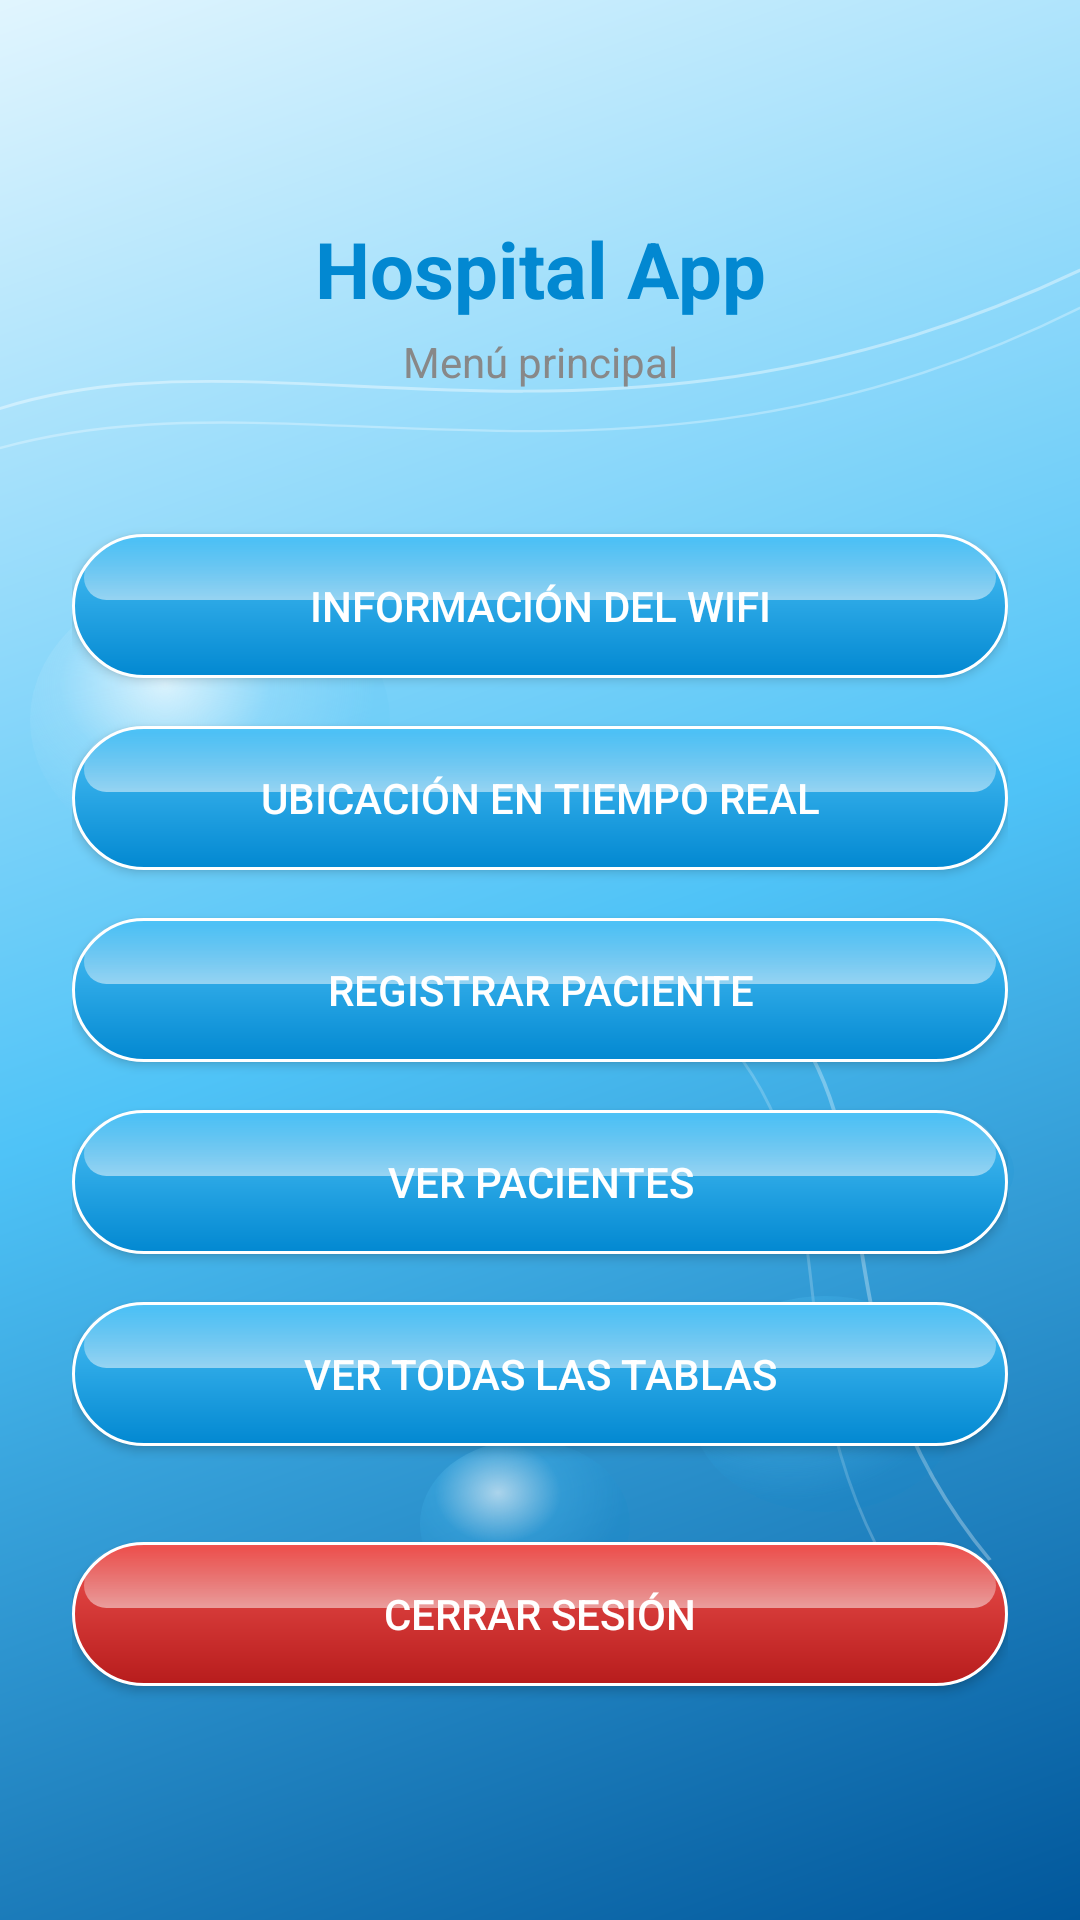

Android layout source for this screen:
<!-- AndroidManifest.xml: application theme Theme.ProyectoTheProyect -->
<!-- res/layout/activity_menu_principal.xml -->
<?xml version="1.0" encoding="utf-8"?>
<ScrollView
    xmlns:android="http://schemas.android.com/apk/res/android"
    xmlns:app="http://schemas.android.com/apk/res-auto"
    xmlns:tools="http://schemas.android.com/tools"
    android:layout_width="match_parent"
    android:layout_height="match_parent"
    android:background="@drawable/bg_frutiger_gradient"
    android:fillViewport="true">

    <androidx.constraintlayout.widget.ConstraintLayout
        android:id="@+id/main"
        android:layout_width="match_parent"
        android:layout_height="wrap_content"
        android:padding="24dp"
        tools:context=".MenuActivity">

        
        <TextView
            android:id="@+id/tvTituloMenu"
            android:layout_width="wrap_content"
            android:layout_height="wrap_content"
            android:text="Hospital App"
            android:textSize="26sp"
            android:textStyle="bold"
            android:textColor="@color/frutiger_azul_profundo"
            app:layout_constraintTop_toTopOf="parent"
            app:layout_constraintStart_toStartOf="parent"
            app:layout_constraintEnd_toEndOf="parent"
            android:layout_marginTop="48dp"/>

        <TextView
            android:id="@+id/tvSubtituloMenu"
            android:layout_width="wrap_content"
            android:layout_height="wrap_content"
            android:text="Menú principal"
            android:textSize="14sp"
            android:textColor="#888888"
            app:layout_constraintTop_toBottomOf="@id/tvTituloMenu"
            app:layout_constraintStart_toStartOf="parent"
            app:layout_constraintEnd_toEndOf="parent"
            android:layout_marginTop="4dp"/>

        
        <Button
            android:id="@+id/btnMenuWifiInfo"
            android:layout_width="0dp"
            android:layout_height="wrap_content"
            android:text="Información del WiFi"
            android:background="@drawable/btn_frutiger"
            android:textColor="@color/white"
            app:backgroundTint="@null"
            android:insetTop="0dp"
            android:insetBottom="0dp"
            app:layout_constraintTop_toBottomOf="@id/tvSubtituloMenu"
            app:layout_constraintStart_toStartOf="parent"
            app:layout_constraintEnd_toEndOf="parent"
            android:layout_marginTop="48dp"/>

        <Button
            android:id="@+id/btnMenuLocalizacion"
            android:layout_width="0dp"
            android:layout_height="wrap_content"
            android:text="Ubicación en tiempo real"
            android:background="@drawable/btn_frutiger"
            android:textColor="@color/white"
            app:backgroundTint="@null"
            android:insetTop="0dp"
            android:insetBottom="0dp"
            app:layout_constraintTop_toBottomOf="@id/btnMenuWifiInfo"
            app:layout_constraintStart_toStartOf="parent"
            app:layout_constraintEnd_toEndOf="parent"
            android:layout_marginTop="16dp"/>

        <Button
            android:id="@+id/btnMenuGuardarPaciente"
            android:layout_width="0dp"
            android:layout_height="wrap_content"
            android:text="Registrar paciente"
            android:background="@drawable/btn_frutiger"
            android:textColor="@color/white"
            app:backgroundTint="@null"
            android:insetTop="0dp"
            android:insetBottom="0dp"
            app:layout_constraintTop_toBottomOf="@id/btnMenuLocalizacion"
            app:layout_constraintStart_toStartOf="parent"
            app:layout_constraintEnd_toEndOf="parent"
            android:layout_marginTop="16dp"/>

        <Button
            android:id="@+id/btnMenuVerPacientes"
            android:layout_width="0dp"
            android:layout_height="wrap_content"
            android:text="Ver pacientes"
            android:background="@drawable/btn_frutiger"
            android:textColor="@color/white"
            app:backgroundTint="@null"
            android:insetTop="0dp"
            android:insetBottom="0dp"
            app:layout_constraintTop_toBottomOf="@id/btnMenuGuardarPaciente"
            app:layout_constraintStart_toStartOf="parent"
            app:layout_constraintEnd_toEndOf="parent"
            android:layout_marginTop="16dp"/>

        <Button
            android:id="@+id/btnMenuVerTablas"
            android:layout_width="0dp"
            android:layout_height="wrap_content"
            android:text="Ver todas las tablas"
            android:background="@drawable/btn_frutiger"
            android:textColor="@color/white"
            app:backgroundTint="@null"
            android:insetTop="0dp"
            android:insetBottom="0dp"
            app:layout_constraintTop_toBottomOf="@id/btnMenuVerPacientes"
            app:layout_constraintStart_toStartOf="parent"
            app:layout_constraintEnd_toEndOf="parent"
            android:layout_marginTop="16dp"/>

        
        <Button
            android:id="@+id/btnCerrarSesion"
            android:layout_width="0dp"
            android:layout_height="wrap_content"
            android:text="Cerrar sesión"
            android:background="@drawable/btn_frutiger_rojo"
            android:textColor="@color/white"
            app:backgroundTint="@null"
            android:insetTop="0dp"
            android:insetBottom="0dp"
            app:layout_constraintTop_toBottomOf="@id/btnMenuVerTablas"
            app:layout_constraintStart_toStartOf="parent"
            app:layout_constraintEnd_toEndOf="parent"
            android:layout_marginTop="32dp"
            android:layout_marginBottom="32dp"/>

    </androidx.constraintlayout.widget.ConstraintLayout>
</ScrollView>
<!-- resources referenced by this layout -->
<resources>
  <color name="frutiger_azul_profundo">#0288D1</color>
  <color name="white">#FFFFFFFF</color>
  <!-- drawable bg_frutiger_gradient: vector/xml drawable (drawable, 3467 chars, omitted) -->
  <!-- drawable btn_frutiger (drawable) -->
  <?xml version="1.0" encoding="utf-8"?>
  <layer-list xmlns:android="http://schemas.android.com/apk/res/android">
  
      
      <item>
          <shape android:shape="rectangle">
              <corners android:radius="24dp"/>
              <gradient
                  android:startColor="@color/frutiger_azul_profundo"
                  android:endColor="@color/frutiger_cian"
                  android:angle="90"/>
              <stroke
                  android:width="1dp"
                  android:color="@color/frutiger_blanco_brillo"/>
          </shape>
      </item>
  
      
      <item android:top="2dp" android:left="4dp" android:right="4dp" android:bottom="26dp">
          <shape android:shape="rectangle">
              <corners
                  android:topLeftRadius="20dp"
                  android:topRightRadius="20dp"
                  android:bottomLeftRadius="12dp"
                  android:bottomRightRadius="12dp"/>
              <gradient
                  android:startColor="#80FFFFFF"
                  android:endColor="#00FFFFFF"
                  android:angle="90"/>
          </shape>
      </item>
  
  </layer-list>
  <!-- drawable btn_frutiger_rojo (drawable) -->
  <?xml version="1.0" encoding="utf-8"?>
  <layer-list xmlns:android="http://schemas.android.com/apk/res/android">
  
      <item>
          <shape android:shape="rectangle">
              <corners android:radius="24dp"/>
              <gradient
                  android:startColor="#B71C1C"
                  android:endColor="#EF5350"
                  android:angle="90"/>
              <stroke
                  android:width="1dp"
                  android:color="@color/frutiger_blanco_brillo"/>
          </shape>
      </item>
  
      <item android:top="2dp" android:left="4dp" android:right="4dp" android:bottom="26dp">
          <shape android:shape="rectangle">
              <corners
                  android:topLeftRadius="20dp"
                  android:topRightRadius="20dp"
                  android:bottomLeftRadius="12dp"
                  android:bottomRightRadius="12dp"/>
              <gradient
                  android:startColor="#80FFFFFF"
                  android:endColor="#00FFFFFF"
                  android:angle="90"/>
          </shape>
      </item>
  
  </layer-list>
  <style name="Theme.ProyectoTheProyect" parent="Base.Theme.ProyectoTheProyect" />
  <color name="frutiger_cian">#4FC3F7</color>
  <color name="frutiger_blanco_brillo">#FFFFFF</color>
  <style name="Base.Theme.ProyectoTheProyect" parent="Theme.Material3.Light.NoActionBar">
          
          
      </style>
</resources>
